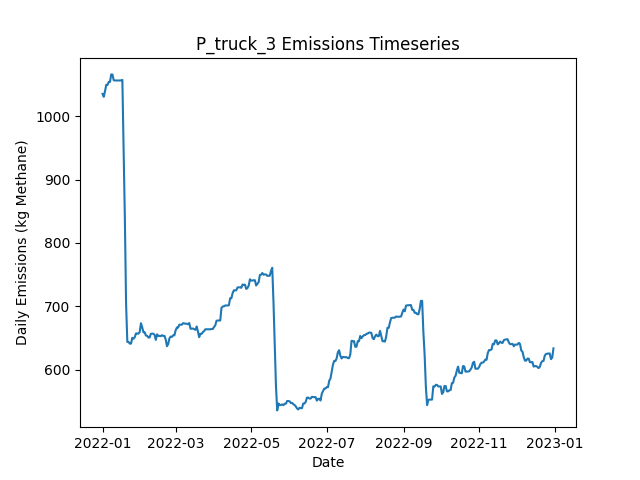

Source data for this figure (header and first rows):
Date, Daily Emissions (Kg Methane), Daily Mitigable Emissions (Kg Methane), Daily Non-Mitigable Emissions (Kg Methan…, Daily Cost ($), Active Leaks, New Leaks, Leaks Repaired, Leaks Naturally Repaired, Leaks Tagged, Daily Repair Cost ($), Daily Natural Repair Cost ($), truck Deployment Cost ($), truck Sites flagged for Follow-Up, truck Leaks tagged for repair, truck Sites Visited, truck Travel Time (Minutes), truck Survey Time (Minutes), OGI_FU Deployment Cost ($), OGI_FU Sites flagged for Follow-Up, OGI_FU Leaks tagged for repair, OGI_FU Sites Visited, OGI_FU Travel Time (Minutes), OGI_FU Survey Time (Minutes)
2022-01-01, 1035, 675, 360, 400, 365, 365, 0, 0, 0.00000, 0.00000, 0.00000, 400, 0, , 10, 180, 270, 0.00000, , 0, 0, 0, 0
2022-01-02, 1031, 670.6, 360, 400, 364, 1, 0, 2, 0.00000, 0.00000, 400, 400, 0, , 1, 20, 30, 0.00000, , 0, 0, 0, 0
2022-01-03, 1039, 670.6, 368.9, 1000, 365, 1, 0, 0, 31, 0.00000, 0.00000, 0.00000, 9, , 0, 0, 0, 1000, , 31, 3, 120, 360
2022-01-04, 1049, 670.6, 378.7, 1000, 368, 3, 0, 0, 36, 0.00000, 0.00000, 0.00000, 1, , 0, 0, 0, 1000, , 36, 3, 120, 360
2022-01-05, 1049, 670.6, 378.7, 1000, 368, 0, 0, 0, 43, 0.00000, 0.00000, 0.00000, 0, , 0, 0, 0, 1000, , 43, 3, 120, 360
2022-01-06, 1054, 675.3, 378.7, 500, 370, 2, 0, 0, 18, 0.00000, 0.00000, 0.00000, 0, , 0, 0, 0, 500, , 18, 1, 30, 120
2022-01-07, 1054, 675.3, 378.7, 0.00000, 370, 0, 0, 0, 0.00000, 0.00000, 0.00000, 0.00000, 0, , 0, 0, 0, 0.00000, , 0, 0, 0, 0
2022-01-08, 1066, 678.2, 387.7, 0.00000, 373, 3, 0, 0, 0.00000, 0.00000, 0.00000, 0.00000, 0, , 0, 0, 0, 0.00000, , 0, 0, 0, 0
2022-01-09, 1066, 677.9, 387.7, 0.00000, 372, 0, 0, 1, 0.00000, 0.00000, 200, 0.00000, 0, , 0, 0, 0, 0.00000, , 0, 0, 0, 0
2022-01-10, 1057, 677.9, 378.7, 0.00000, 371, 0, 0, 0, 0.00000, 0.00000, 0.00000, 0.00000, 0, , 0, 0, 0, 0.00000, , 0, 0, 0, 0
2022-01-11, 1056, 677.9, 378.3, 0.00000, 370, 0, 0, 0, 0.00000, 0.00000, 0.00000, 0.00000, 0, , 0, 0, 0, 0.00000, , 0, 0, 0, 0
2022-01-12, 1056, 677.9, 378.3, 0.00000, 370, 0, 0, 0, 0.00000, 0.00000, 0.00000, 0.00000, 0, , 0, 0, 0, 0.00000, , 0, 0, 0, 0
2022-01-13, 1056, 677.9, 378.3, 0.00000, 370, 0, 0, 0, 0.00000, 0.00000, 0.00000, 0.00000, 0, , 0, 0, 0, 0.00000, , 0, 0, 0, 0
2022-01-14, 1056, 677.9, 378.3, 0.00000, 370, 0, 0, 0, 0.00000, 0.00000, 0.00000, 0.00000, 0, , 0, 0, 0, 0.00000, , 0, 0, 0, 0
2022-01-15, 1056, 677.9, 378.3, 0.00000, 370, 0, 0, 0, 0.00000, 0.00000, 0.00000, 0.00000, 0, , 0, 0, 0, 0.00000, , 0, 0, 0, 0
2022-01-16, 1056, 678.2, 378.3, 0.00000, 371, 1, 0, 0, 0.00000, 0.00000, 0.00000, 0.00000, 0, , 0, 0, 0, 0.00000, , 0, 0, 0, 0
2022-01-17, 1057, 680.8, 376.3, 0.00000, 371, 1, 0, 0, 0.00000, 0.00000, 0.00000, 0.00000, 0, , 0, 0, 0, 0.00000, , 0, 0, 0, 0
2022-01-18, 948.4, 572, 376.3, 5800, 342, 0, 29, 0, 0.00000, 5800, 0.00000, 0.00000, 0, , 0, 0, 0, 0.00000, , 0, 0, 0, 0
2022-01-19, 840.5, 466.1, 374.4, 6000, 311, 0, 30, 0, 0.00000, 6000, 0.00000, 0.00000, 0, , 0, 0, 0, 0.00000, , 0, 0, 0, 0
2022-01-20, 704.1, 327.8, 376.3, 6800, 278, 1, 34, 0, 0.00000, 6800, 0.00000, 0.00000, 0, , 0, 0, 0, 0.00000, , 0, 0, 0, 0
2022-01-21, 643.8, 267.5, 376.3, 2800, 264, 0, 14, 0, 0.00000, 2800, 0.00000, 0.00000, 0, , 0, 0, 0, 0.00000, , 0, 0, 0, 0
2022-01-22, 643.8, 267.5, 376.3, 0.00000, 264, 0, 0, 0, 0.00000, 0.00000, 0.00000, 0.00000, 0, , 0, 0, 0, 0.00000, , 0, 0, 0, 0
2022-01-23, 641.2, 267.5, 373.7, 0.00000, 262, 0, 0, 0, 0.00000, 0.00000, 0.00000, 0.00000, 0, , 0, 0, 0, 0.00000, , 0, 0, 0, 0
2022-01-24, 641.2, 267.5, 373.7, 0.00000, 262, 0, 0, 0, 0.00000, 0.00000, 0.00000, 0.00000, 0, , 0, 0, 0, 0.00000, , 0, 0, 0, 0
2022-01-25, 650.3, 267.7, 382.6, 0.00000, 263, 2, 0, 1, 0.00000, 0.00000, 200, 0.00000, 0, , 0, 0, 0, 0.00000, , 0, 0, 0, 0
2022-01-26, 648.7, 266.1, 382.6, 0.00000, 262, 0, 0, 1, 0.00000, 0.00000, 200, 0.00000, 0, , 0, 0, 0, 0.00000, , 0, 0, 0, 0
2022-01-27, 651.2, 268.8, 382.4, 0.00000, 262, 1, 0, 0, 0.00000, 0.00000, 0.00000, 0.00000, 0, , 0, 0, 0, 0.00000, , 0, 0, 0, 0
2022-01-28, 657.2, 274.8, 382.4, 0.00000, 263, 1, 0, 0, 0.00000, 0.00000, 0.00000, 0.00000, 0, , 0, 0, 0, 0.00000, , 0, 0, 0, 0
2022-01-29, 657.2, 274.8, 382.4, 0.00000, 263, 0, 0, 0, 0.00000, 0.00000, 0.00000, 0.00000, 0, , 0, 0, 0, 0.00000, , 0, 0, 0, 0
2022-01-30, 656.8, 274.8, 381.9, 0.00000, 262, 0, 0, 0, 0.00000, 0.00000, 0.00000, 0.00000, 0, , 0, 0, 0, 0.00000, , 0, 0, 0, 0
2022-01-31, 659.5, 277.5, 381.9, 0.00000, 263, 1, 0, 0, 0.00000, 0.00000, 0.00000, 0.00000, 0, , 0, 0, 0, 0.00000, , 0, 0, 0, 0
2022-02-01, 673.3, 291.4, 381.9, 0.00000, 264, 2, 0, 1, 0.00000, 0.00000, 200, 0.00000, 0, , 0, 0, 0, 0.00000, , 0, 0, 0, 0
2022-02-02, 667.1, 285.8, 381.3, 0.00000, 263, 1, 0, 1, 0.00000, 0.00000, 200, 0.00000, 0, , 0, 0, 0, 0.00000, , 0, 0, 0, 0
2022-02-03, 659, 277.7, 381.3, 0.00000, 263, 1, 0, 1, 0.00000, 0.00000, 200, 0.00000, 0, , 0, 0, 0, 0.00000, , 0, 0, 0, 0
2022-02-04, 659, 277.7, 381.3, 0.00000, 263, 0, 0, 0, 0.00000, 0.00000, 0.00000, 0.00000, 0, , 0, 0, 0, 0.00000, , 0, 0, 0, 0
2022-02-05, 653.9, 275.1, 378.9, 0.00000, 260, 0, 0, 1, 0.00000, 0.00000, 200, 0.00000, 0, , 0, 0, 0, 0.00000, , 0, 0, 0, 0
2022-02-06, 653.5, 274.6, 378.9, 0.00000, 259, 0, 0, 1, 0.00000, 0.00000, 200, 0.00000, 0, , 0, 0, 0, 0.00000, , 0, 0, 0, 0
2022-02-07, 650.8, 271.9, 378.9, 0.00000, 258, 0, 0, 1, 0.00000, 0.00000, 200, 0.00000, 0, , 0, 0, 0, 0.00000, , 0, 0, 0, 0
2022-02-08, 650.8, 271.9, 378.9, 0.00000, 258, 0, 0, 0, 0.00000, 0.00000, 0.00000, 0.00000, 0, , 0, 0, 0, 0.00000, , 0, 0, 0, 0
2022-02-09, 656.6, 277.7, 378.9, 0.00000, 258, 1, 0, 1, 0.00000, 0.00000, 200, 0.00000, 0, , 0, 0, 0, 0.00000, , 0, 0, 0, 0
2022-02-10, 656.8, 278, 378.9, 0.00000, 259, 1, 0, 0, 0.00000, 0.00000, 0.00000, 0.00000, 0, , 0, 0, 0, 0.00000, , 0, 0, 0, 0
2022-02-11, 656.8, 278, 378.9, 0.00000, 259, 0, 0, 0, 0.00000, 0.00000, 0.00000, 0.00000, 0, , 0, 0, 0, 0.00000, , 0, 0, 0, 0
2022-02-12, 654.9, 278, 376.9, 0.00000, 258, 0, 0, 0, 0.00000, 0.00000, 0.00000, 0.00000, 0, , 0, 0, 0, 0.00000, , 0, 0, 0, 0
2022-02-13, 647.1, 272.2, 374.9, 0.00000, 257, 1, 0, 1, 0.00000, 0.00000, 200, 0.00000, 0, , 0, 0, 0, 0.00000, , 0, 0, 0, 0
2022-02-14, 655.8, 280.9, 374.9, 0.00000, 259, 2, 0, 0, 0.00000, 0.00000, 0.00000, 0.00000, 0, , 0, 0, 0, 0.00000, , 0, 0, 0, 0
2022-02-15, 653.3, 286.2, 367.1, 0.00000, 261, 3, 0, 0, 0.00000, 0.00000, 0.00000, 0.00000, 0, , 0, 0, 0, 0.00000, , 0, 0, 0, 0
2022-02-16, 653.3, 286.2, 367.1, 0.00000, 261, 0, 0, 0, 0.00000, 0.00000, 0.00000, 0.00000, 0, , 0, 0, 0, 0.00000, , 0, 0, 0, 0
2022-02-17, 652.9, 285.1, 367.8, 0.00000, 262, 2, 0, 1, 0.00000, 0.00000, 200, 0.00000, 0, , 0, 0, 0, 0.00000, , 0, 0, 0, 0
2022-02-18, 654.4, 286.7, 367.8, 0.00000, 263, 1, 0, 0, 0.00000, 0.00000, 0.00000, 0.00000, 0, , 0, 0, 0, 0.00000, , 0, 0, 0, 0
2022-02-19, 653.3, 286.2, 367.1, 0.00000, 261, 0, 0, 1, 0.00000, 0.00000, 200, 0.00000, 0, , 0, 0, 0, 0.00000, , 0, 0, 0, 0
2022-02-20, 653.3, 286.2, 367.1, 0.00000, 261, 0, 0, 0, 0.00000, 0.00000, 0.00000, 0.00000, 0, , 0, 0, 0, 0.00000, , 0, 0, 0, 0
2022-02-21, 647.7, 288.9, 358.8, 0.00000, 261, 1, 0, 0, 0.00000, 0.00000, 0.00000, 0.00000, 0, , 0, 0, 0, 0.00000, , 0, 0, 0, 0
2022-02-22, 637, 287.1, 349.9, 0.00000, 258, 0, 0, 2, 0.00000, 0.00000, 400, 0.00000, 0, , 0, 0, 0, 0.00000, , 0, 0, 0, 0
2022-02-23, 640.6, 290, 350.6, 0.00000, 261, 3, 0, 0, 0.00000, 0.00000, 0.00000, 0.00000, 0, , 0, 0, 0, 0.00000, , 0, 0, 0, 0
2022-02-24, 649.5, 290, 359.5, 0.00000, 262, 2, 0, 1, 0.00000, 0.00000, 200, 0.00000, 0, , 0, 0, 0, 0.00000, , 0, 0, 0, 0
2022-02-25, 652.2, 292.7, 359.5, 0.00000, 263, 1, 0, 0, 0.00000, 0.00000, 0.00000, 0.00000, 0, , 0, 0, 0, 0.00000, , 0, 0, 0, 0
2022-02-26, 651.8, 292.3, 359.5, 0.00000, 262, 0, 0, 1, 0.00000, 0.00000, 200, 0.00000, 0, , 0, 0, 0, 0.00000, , 0, 0, 0, 0
2022-02-27, 654.2, 294.7, 359.5, 0.00000, 262, 1, 0, 1, 0.00000, 0.00000, 200, 0.00000, 0, , 0, 0, 0, 0.00000, , 0, 0, 0, 0
2022-02-28, 654.2, 294.7, 359.5, 0.00000, 262, 0, 0, 0, 0.00000, 0.00000, 0.00000, 0.00000, 0, , 0, 0, 0, 0.00000, , 0, 0, 0, 0
2022-03-01, 662, 302.6, 359.5, 0.00000, 262, 1, 0, 1, 0.00000, 0.00000, 200, 0.00000, 0, , 0, 0, 0, 0.00000, , 0, 0, 0, 0
... 305 more rows
